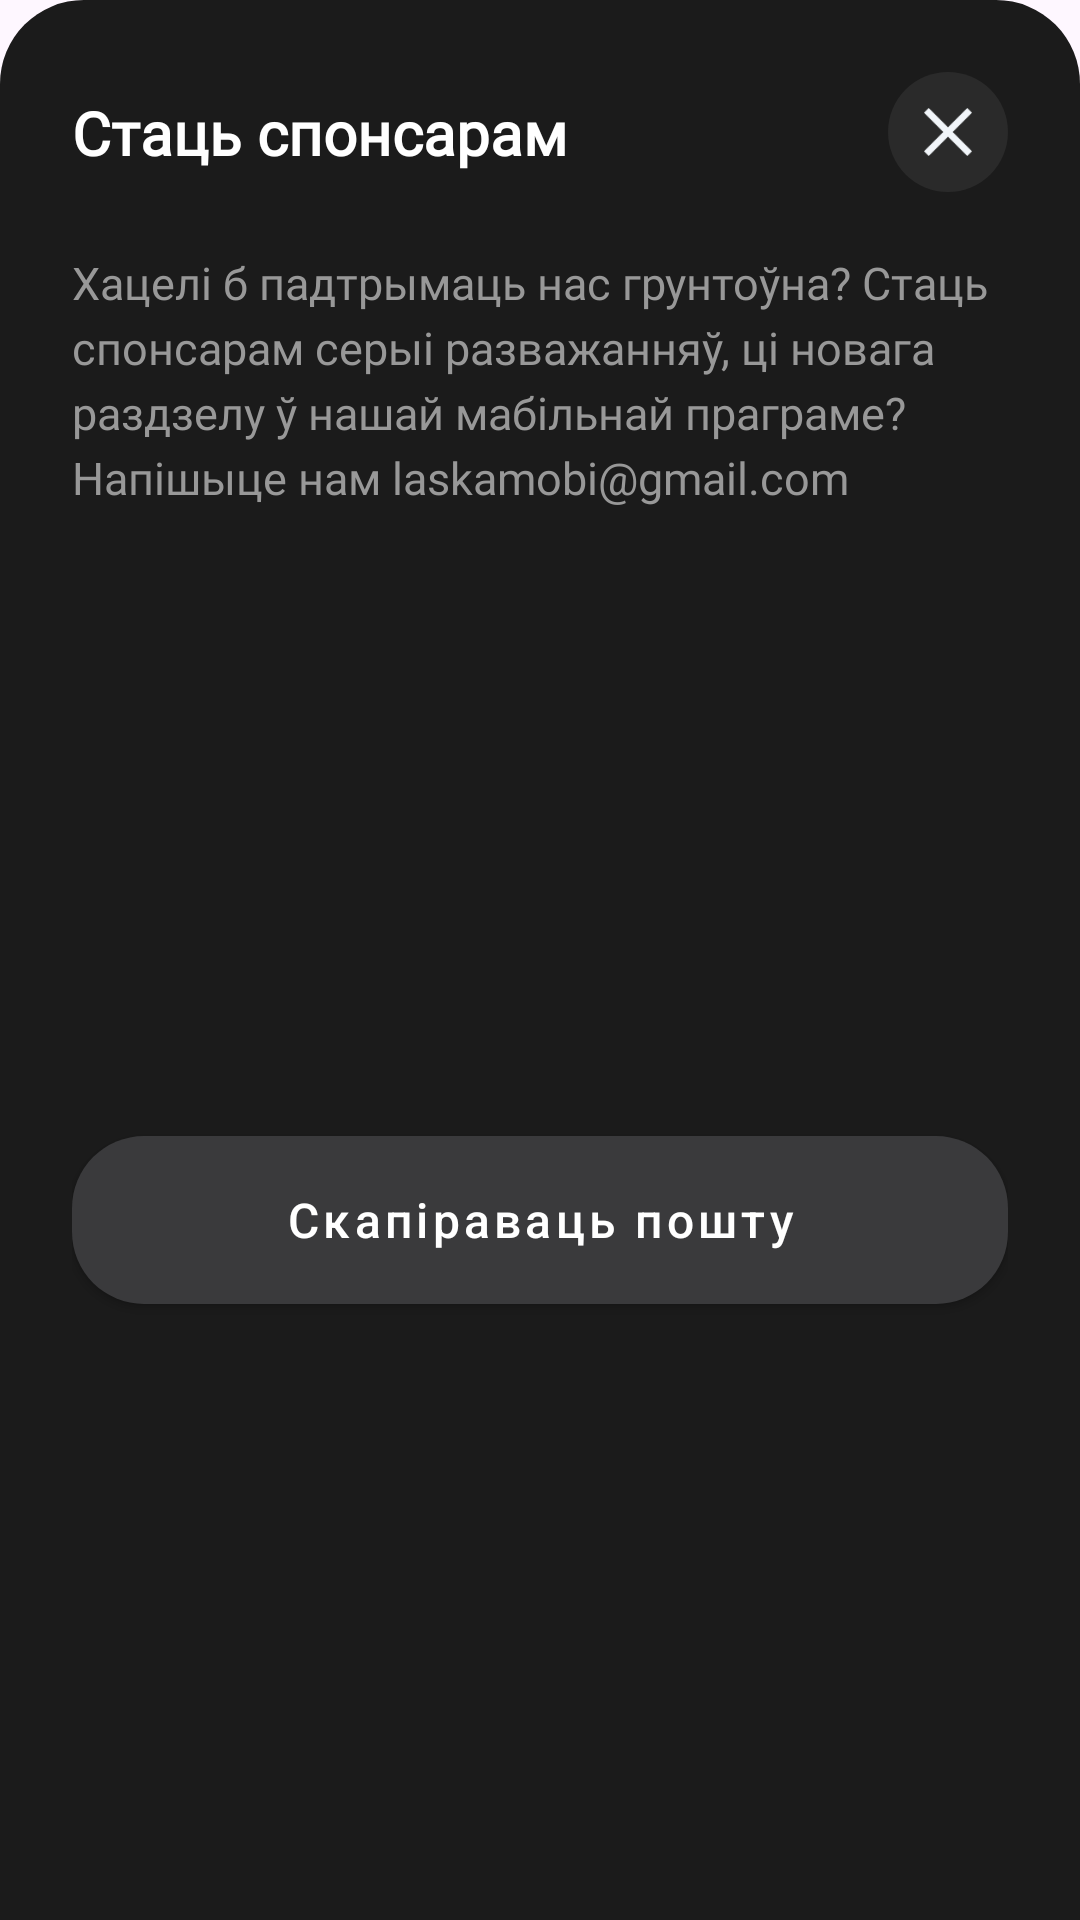

Reconstruct the res/layout file that produces this screen, plus the resources it refers to.
<!-- AndroidManifest.xml: application theme Theme.Laska -->
<!-- res/layout/fragment_become_sponsor_dialog.xml -->
<?xml version="1.0" encoding="utf-8"?>
<androidx.constraintlayout.widget.ConstraintLayout xmlns:android="http://schemas.android.com/apk/res/android"
    xmlns:app="http://schemas.android.com/apk/res-auto"
    android:layout_width="match_parent"
    android:layout_height="wrap_content"
    android:background="@drawable/bg_bottom_sheet_qr"
    android:padding="24dp">

    
    <TextView
        android:id="@+id/tvSponsorTitle"
        android:layout_width="wrap_content"
        android:layout_height="wrap_content"
        android:fontFamily="@font/inter"
        android:text="@string/donate_become_sponsor"
        android:textColor="#FFFFFF"
        android:textSize="20sp"
        android:textStyle="bold"
        app:layout_constraintBottom_toBottomOf="@id/btnClose"
        app:layout_constraintStart_toStartOf="parent"
        app:layout_constraintTop_toTopOf="@id/btnClose" />

    
    <ImageView
        android:id="@+id/btnClose"
        android:layout_width="40dp"
        android:layout_height="40dp"
        android:background="@drawable/bg_circle_dark"
        android:padding="12dp"
        android:src="@drawable/close_btn_ic"
        app:backgroundTint="@null"
        app:layout_constraintEnd_toEndOf="parent"
        app:layout_constraintTop_toTopOf="parent" />

    
    <TextView
        android:id="@+id/tvSponsorDescription"
        android:layout_width="match_parent"
        android:layout_height="wrap_content"
        android:layout_marginTop="20dp"
        android:fontFamily="@font/inter"
        android:lineSpacingExtra="4dp"
        android:text="@string/donate_become_sponsor_content"
        android:textColor="#989898"
        android:textSize="15sp"
        app:layout_constraintTop_toBottomOf="@id/btnClose" />

    
    <com.google.android.material.button.MaterialButton
        android:id="@+id/btnCopyEmail"
        style="@style/Widget.MaterialComponents.Button"
        android:layout_width="match_parent"
        android:layout_height="56dp"
        android:layout_marginTop="28dp"
        android:insetTop="0dp"
        android:insetBottom="0dp"
        android:text="@string/donate_mail_copy"
        android:textAllCaps="false"
        android:textColor="#FFFFFF"
        android:textSize="16sp"
        app:backgroundTint="#3A3A3C"
        app:cornerRadius="24dp"
        app:layout_constraintBottom_toBottomOf="parent"
        app:layout_constraintTop_toBottomOf="@id/tvSponsorDescription"
        app:rippleColor="#33FFFFFF" />

</androidx.constraintlayout.widget.ConstraintLayout>
<!-- resources referenced by this layout -->
<resources>
  <!-- drawable bg_bottom_sheet_qr (drawable) -->
  <?xml version="1.0" encoding="utf-8"?>
  <shape xmlns:android="http://schemas.android.com/apk/res/android"
      android:shape="rectangle">
      <solid android:color="#1B1B1B" />
      <corners
          android:topLeftRadius="28dp"
          android:topRightRadius="28dp" />
  </shape>
  <!-- drawable bg_circle_dark (drawable) -->
  <shape xmlns:android="http://schemas.android.com/apk/res/android" android:shape="oval">
      <solid android:color="#2A2A2A"/>
  </shape>
  <!-- drawable close_btn_ic: png bitmap (drawable, 687 bytes) -->
  <string name="donate_become_sponsor">Стаць спонсарам</string>
  <string name="donate_become_sponsor_content">Хацелі б падтрымаць нас грунтоўна? Стаць спонсарам серыі разважанняў, ці новага раздзелу ў нашай мабільнай праграме? Напішыце нам laskamobi@gmail.com</string>
  <string name="donate_mail_copy">Скапіраваць пошту</string>
  <style name="Theme.Laska" parent="Base.Theme.Laska" />
  <style name="Base.Theme.Laska" parent="Theme.Material3.DayNight.NoActionBar">
          <item name="android:statusBarColor">@android:color/transparent</item>
          <item name="android:windowLightStatusBar">false</item>
          <item name="android:navigationBarColor">@android:color/transparent</item>
  
      </style>
</resources>
